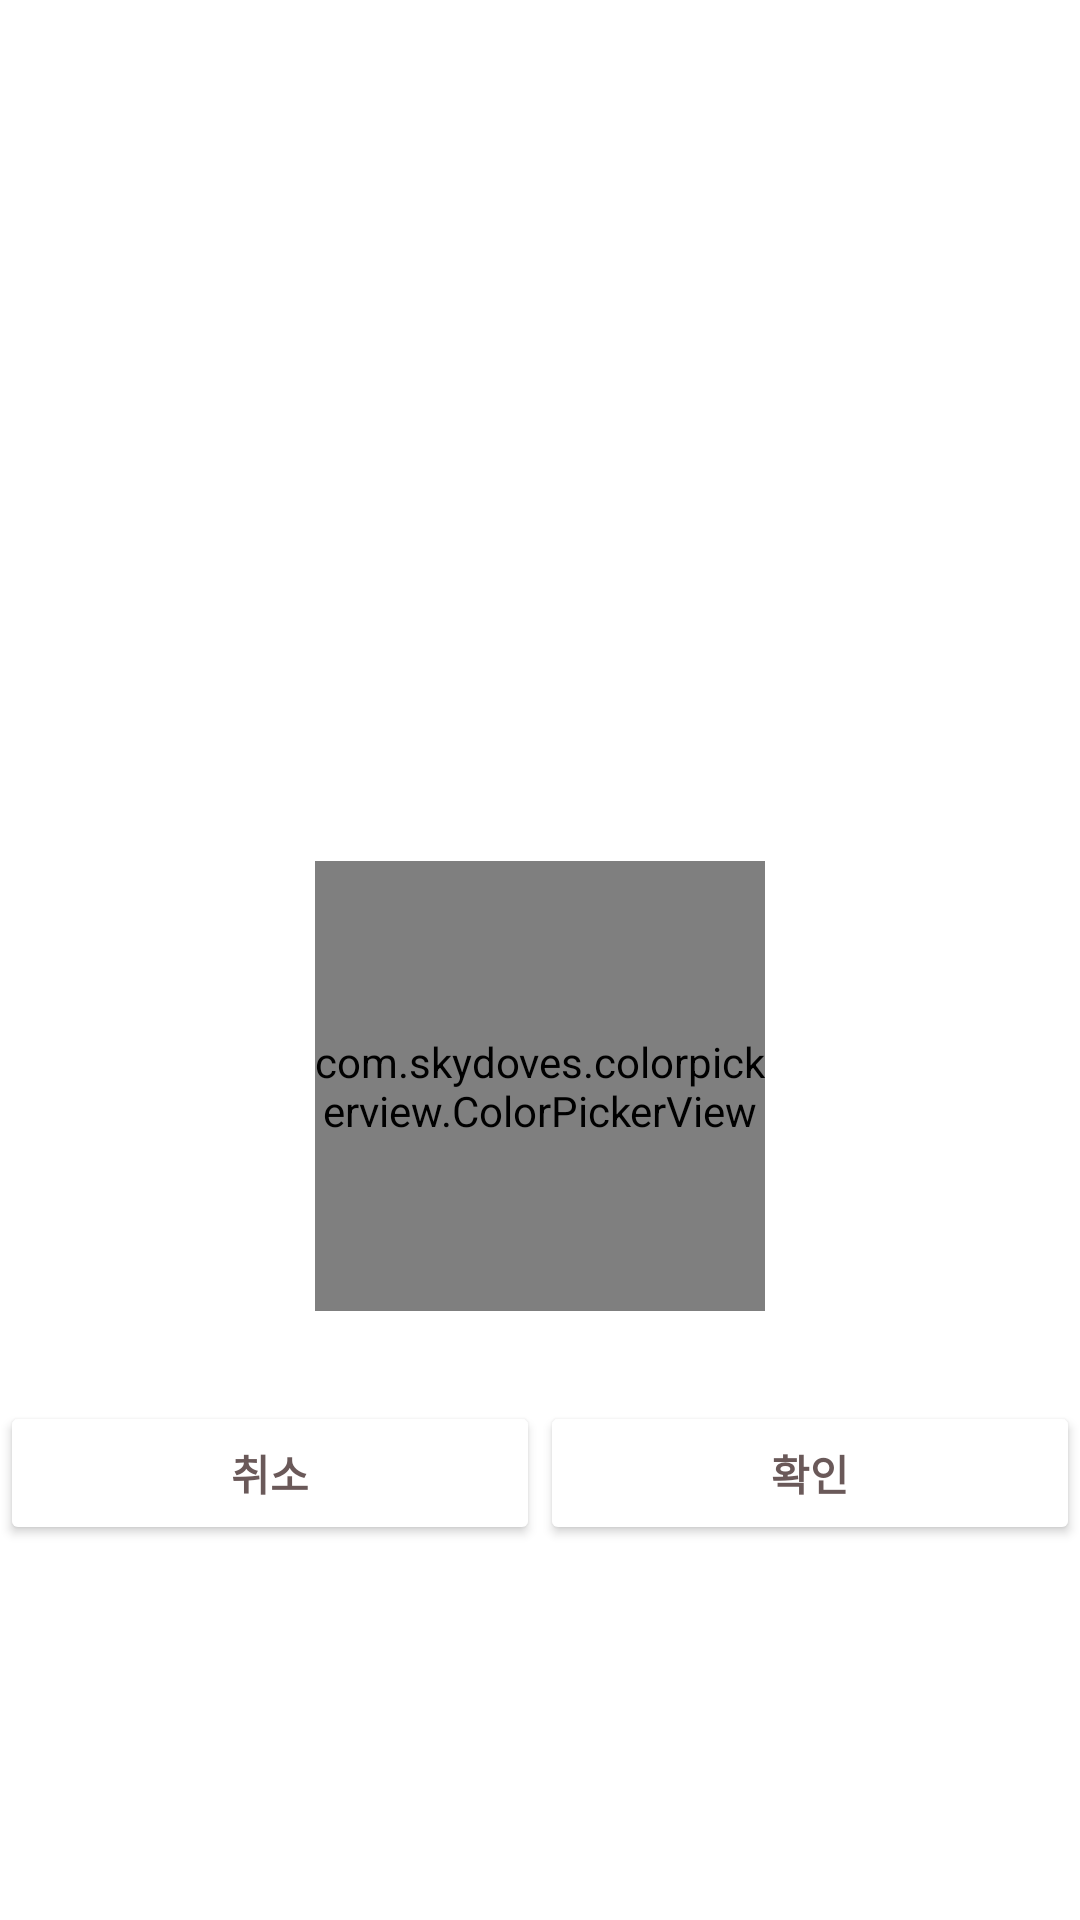

Write the Android layout XML for this screen, with the resource values it uses.
<!-- AndroidManifest.xml: application theme Theme.Mandalart -->
<!-- res/layout/color_dialog.xml -->
<?xml version="1.0" encoding="utf-8"?>
<androidx.constraintlayout.widget.ConstraintLayout xmlns:android="http://schemas.android.com/apk/res/android"
    xmlns:app="http://schemas.android.com/apk/res-auto"
    android:layout_width="match_parent"
    android:layout_height="match_parent">
    <LinearLayout
        android:layout_width="match_parent"
        android:layout_height="500dp"
        android:orientation="vertical"
        app:layout_constraintBottom_toBottomOf="parent"
        app:layout_constraintLeft_toLeftOf="parent"
        app:layout_constraintRight_toRightOf="parent"
        app:layout_constraintTop_toTopOf="parent">
        <TextView
            android:id="@+id/color_text_view"
            android:layout_width="200dp"
            android:layout_height="wrap_content"
            android:layout_gravity="center"
             android:layout_marginTop="30dp"
            android:gravity="center"
            android:textSize="20sp"/>

        <View
            android:id="@+id/color_view"
            android:layout_width="100dp"
            android:layout_height="100dp"
            android:layout_gravity="center"
            android:layout_marginTop="30dp"/>

        <com.skydoves.colorpickerview.ColorPickerView
            android:id="@+id/colorPickerView"
            android:layout_width="150dp"
            android:layout_height="150dp"
            android:layout_gravity="center"
            android:layout_marginTop="30dp"/>
        <LinearLayout
            android:id="@+id/delete_dialog_layout"
            android:layout_width="match_parent"
            android:layout_height="wrap_content"
            android:orientation="horizontal"
            android:layout_marginTop="30dp">

            <Button
                android:id="@+id/color_dialog_cancel"
                android:layout_width="0dp"
                android:layout_height="match_parent"
                android:layout_weight="1"
                android:text="취소"
                android:backgroundTint="@color/white"
                android:insetTop="0dp"
                android:insetBottom="0dp"
                android:textColor="@color/textColor"
                android:textStyle="bold"
                app:cornerRadius="0dp"
                app:iconPadding="0dp"
                app:rippleColor="@color/white"
                />
            <Button
                android:id="@+id/color_dialog_ok"
                android:layout_width="0dp"
                android:layout_height="match_parent"
                android:layout_weight="1"
                android:text="확인"
                android:backgroundTint="@color/white"
                app:cornerRadius="0dp"
                app:iconPadding="0dp"
                android:insetTop="0dp"
                android:insetBottom="0dp"
                android:textStyle="bold"
                android:textColor="@color/textColor"
                app:rippleColor="@color/white"
                />
        </LinearLayout>
    </LinearLayout>
</androidx.constraintlayout.widget.ConstraintLayout>
<!-- resources referenced by this layout -->
<resources>
  <color name="textColor">#6A5959</color>
  <color name="white">#FFFFFFFF</color>
  <style name="Theme.Mandalart" parent="Theme.MaterialComponents.DayNight.DarkActionBar">
          
          <item name="colorPrimary">@color/yellow</item>
          <item name="colorPrimaryVariant">@color/yellow</item>
          <item name="colorOnPrimary">@color/textColor</item>
          
          <item name="colorSecondary">@color/yellow</item>
          <item name="colorSecondaryVariant">@color/yellow</item>
          <item name="colorOnSecondary">@color/black</item>
          
          <item name="android:statusBarColor">?attr/colorPrimaryVariant</item>
          
      </style>
  <color name="yellow">#FFFDCD1F</color>
  <color name="black">#FF000000</color>
</resources>
